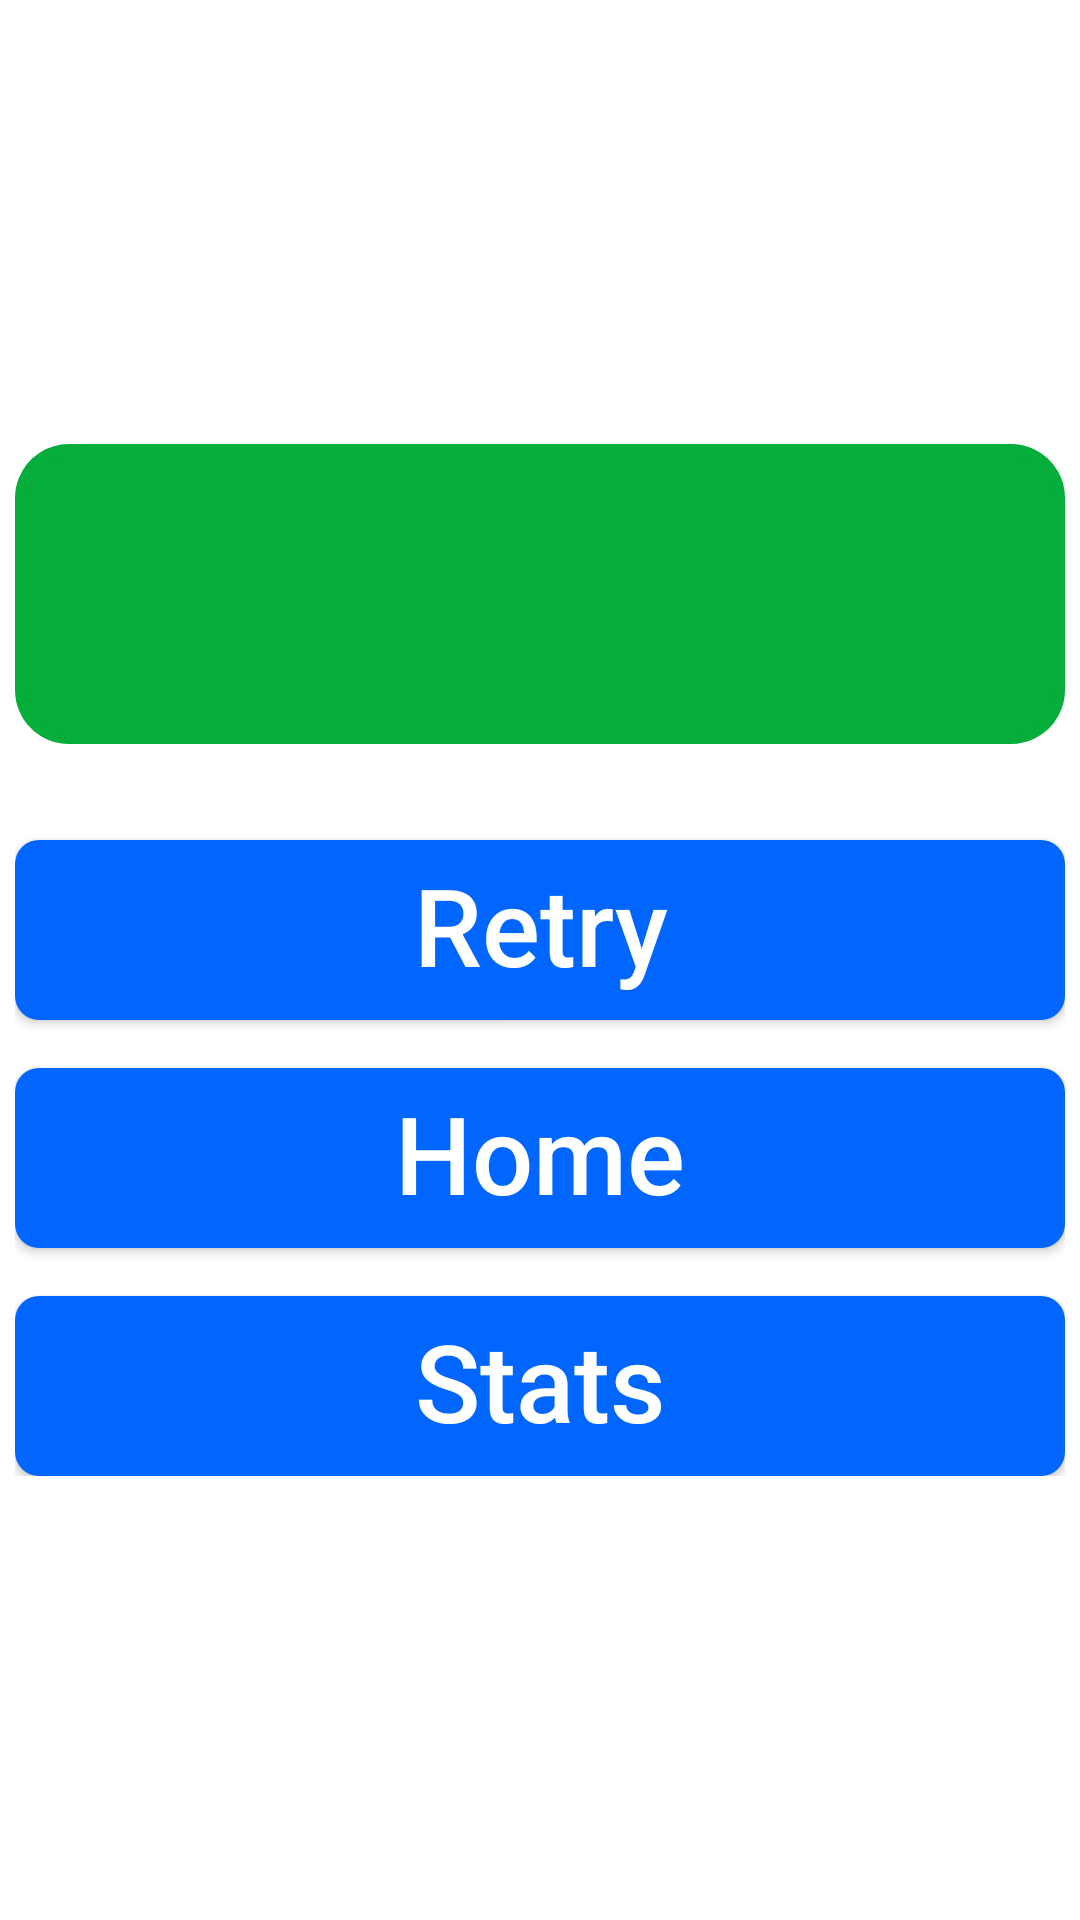

Android layout source for this screen:
<!-- AndroidManifest.xml: application theme Theme.TickTackToe -->
<!-- res/layout/fragment_game_finished.xml -->
<?xml version="1.0" encoding="utf-8"?>
<FrameLayout xmlns:android="http://schemas.android.com/apk/res/android"
    xmlns:app="http://schemas.android.com/apk/res-auto"
    xmlns:tools="http://schemas.android.com/tools"
    android:id="@+id/menu_root"
    android:layout_width="match_parent"
    android:layout_height="match_parent"
    android:background="@color/white"
    android:orientation="vertical"
    android:clickable="false">

    <LinearLayout
        android:layout_width="350dp"
        android:layout_height="wrap_content"
        android:layout_gravity="center"
        android:orientation="vertical">

        <TextView
            android:id="@+id/tvStatusText"
            android:layout_width="match_parent"
            android:layout_height="100dp"
            android:background="@drawable/bg_field"
            android:backgroundTint="#05ad3a"
            android:gravity="center"
            tools:text="You win!"
            android:textColor="@color/black"
            android:textSize="36sp" />

        <Button
            android:id="@+id/btnRetry"
            android:layout_width="match_parent"
            android:layout_height="60dp"
            android:layout_marginTop="32dp"
            android:background="@drawable/bg_menu_button"
            android:includeFontPadding="false"
            android:text="@string/retry"
            android:textAllCaps="false"
            android:textSize="36sp"
            android:textColor="@color/white" />

        <Button
            android:id="@+id/btnHome"
            android:layout_width="match_parent"
            android:layout_height="60dp"
            android:layout_marginTop="16dp"
            android:background="@drawable/bg_menu_button"
            android:includeFontPadding="false"
            android:text="@string/home"
            android:textAllCaps="false"
            android:textSize="36sp"
            android:textColor="@color/white" />

        <Button
            android:id="@+id/btnStats"
            android:layout_width="match_parent"
            android:layout_height="60dp"
            android:layout_marginTop="16dp"
            android:background="@drawable/bg_menu_button"
            android:includeFontPadding="false"
            android:text="@string/stats"
            android:textAllCaps="false"
            android:textColor="@color/white"
            android:textSize="36sp" />

    </LinearLayout>


</FrameLayout>
<!-- resources referenced by this layout -->
<resources>
  <color name="black">#FF000000</color>
  <color name="white">#FFFFFFFF</color>
  <!-- drawable bg_field (drawable) -->
  <shape xmlns:android="http://schemas.android.com/apk/res/android">
    <corners
        android:bottomLeftRadius="16dp"
        android:bottomRightRadius="16dp"
        android:topLeftRadius="16dp"
        android:topRightRadius="16dp" />
    <solid android:color="@android:color/white" />
    <stroke android:color="@color/gray_E6E6E6" android:dashWidth="10dp" android:width="4dp"/>
  </shape>
  <!-- drawable bg_menu_button (drawable) -->
  <?xml version="1.0" encoding="utf-8"?>
  <shape xmlns:android="http://schemas.android.com/apk/res/android">
      <solid android:color="@color/blue_0066FF" />
      <corners
          android:bottomLeftRadius="8dp"
          android:bottomRightRadius="8dp"
          android:topLeftRadius="8dp"
          android:topRightRadius="8dp" />
  </shape>
  <string name="home">Home</string>
  <string name="retry">Retry</string>
  <string name="stats">Stats</string>
  <style name="Theme.TickTackToe" parent="Theme.AppCompat.Light.NoActionBar">
          
          <item name="colorPrimary">@color/purple_500</item>
          <item name="colorPrimaryVariant">@color/purple_700</item>
          <item name="colorOnPrimary">@color/white</item>
          
          <item name="colorSecondary">@color/teal_200</item>
          <item name="colorSecondaryVariant">@color/teal_700</item>
          <item name="colorOnSecondary">@color/black</item>
          
          <item name="android:statusBarColor" tools:targetApi="l">?attr/colorPrimaryVariant</item>
          
      </style>
  <color name="gray_E6E6E6">#E6E6E6</color>
  <color name="blue_0066FF">#0066FF</color>
  <color name="purple_500">#FF6200EE</color>
  <color name="purple_700">#FF3700B3</color>
  <color name="teal_200">#FF03DAC5</color>
  <color name="teal_700">#FF018786</color>
</resources>
